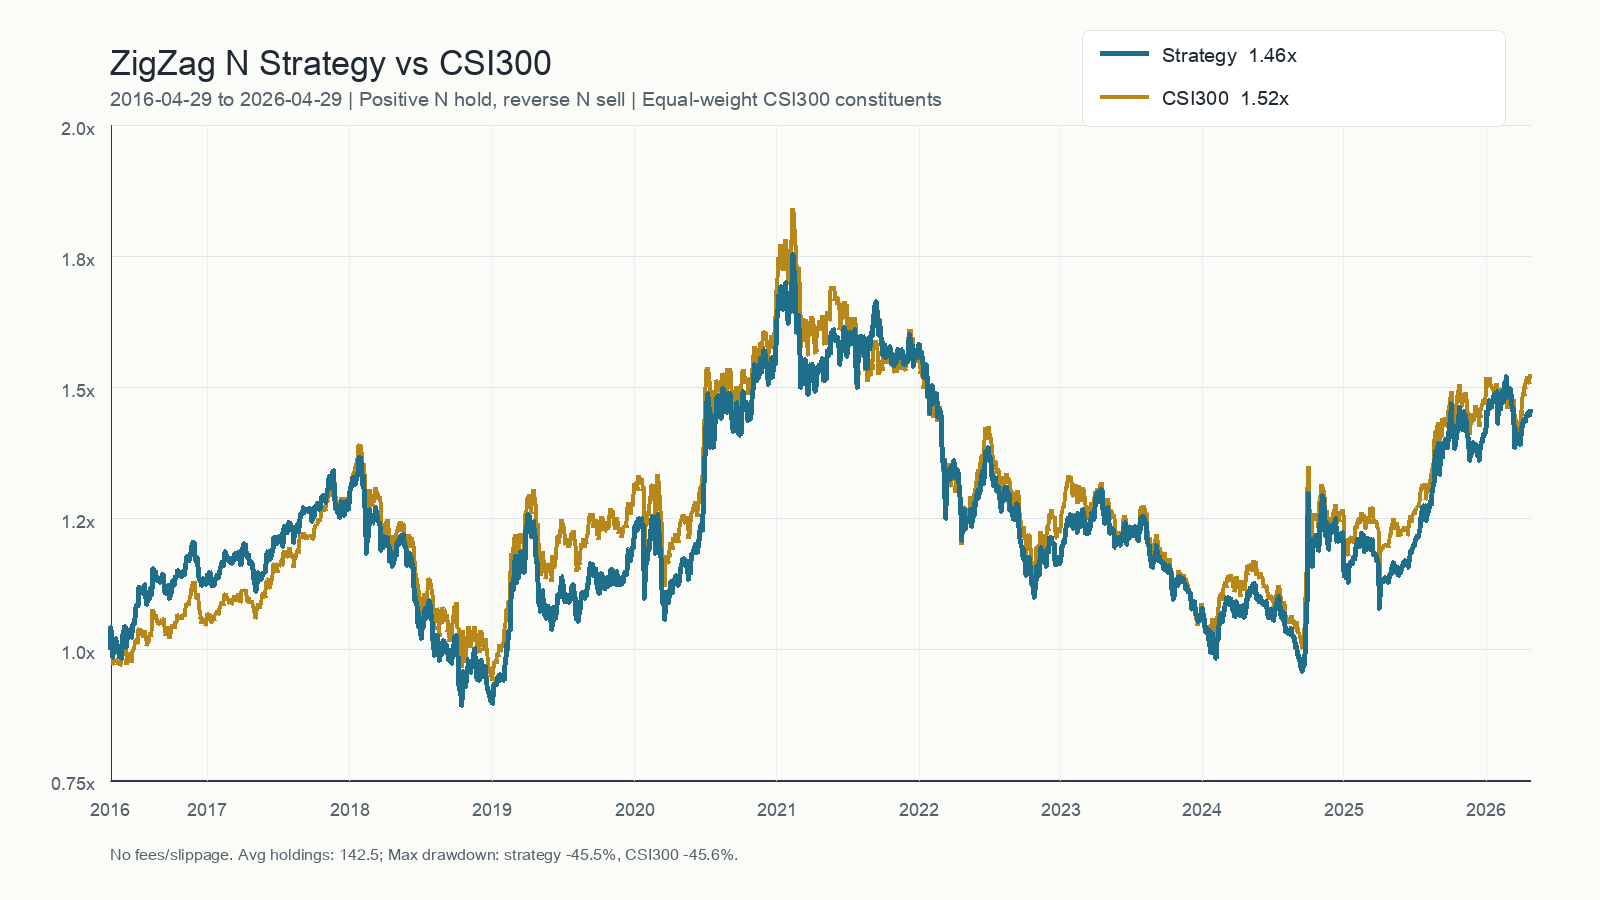

The data file committed next to this chart (first rows):
date, strategy_nav, csi300_nav, strategy_return, csi300_return, held_count, active_csi300_count
2016-04-29, 1.0, 1.0, 0.0, 0.0, 6, 300
2016-05-03, 1.042, 1.018, 0.04216, 0.01799, 16, 300
2016-05-04, 1.03, 1.017, -0.01169, -0.00127, 21, 300
2016-05-05, 1.03, 1.018, -0.0002788, 0.00139, 24, 300
2016-05-06, 0.9997, 0.9916, -0.02913, -0.026, 28, 300
2016-05-09, 0.983, 0.9711, -0.01673, -0.02068, 28, 300
2016-05-10, 0.9919, 0.9722, 0.009117, 0.001138, 28, 300
2016-05-11, 1.013, 0.9766, 0.02162, 0.004464, 28, 300
2016-05-12, 1.014, 0.9789, 0.0001527, 0.002378, 28, 300
2016-05-13, 1.01, 0.9741, -0.003834, -0.004919, 27, 300
2016-05-16, 1.021, 0.9805, 0.0116, 0.006625, 29, 300
2016-05-17, 1.012, 0.9776, -0.009648, -0.003001, 29, 300
2016-05-18, 0.9943, 0.9719, -0.01704, -0.005826, 30, 300
2016-05-19, 0.9941, 0.9701, -0.0002158, -0.001806, 30, 300
2016-05-20, 1, 0.9751, 0.006323, 0.005133, 30, 300
2016-05-23, 1.005, 0.978, 0.005084, 0.002924, 31, 300
2016-05-24, 0.9958, 0.9705, -0.009592, -0.007664, 32, 300
2016-05-25, 0.9828, 0.9691, -0.01309, -0.001413, 32, 300
2016-05-26, 0.9864, 0.9707, 0.003706, 0.001628, 32, 300
2016-05-27, 0.9845, 0.9701, -0.001891, -0.000558, 32, 300
2016-05-30, 0.9801, 0.9715, -0.004455, 0.001375, 32, 300
2016-05-31, 1.02, 1.004, 0.04079, 0.03354, 38, 300
2016-06-01, 1.025, 1.001, 0.004503, -0.002843, 46, 300
2016-06-02, 1.03, 1.003, 0.004857, 0.002072, 47, 300
2016-06-03, 1.043, 1.01, 0.01303, 0.007019, 54, 300
2016-06-06, 1.045, 1.007, 0.001494, -0.003305, 56, 300
2016-06-07, 1.042, 1.006, -0.002477, -0.0005473, 57, 300
2016-06-08, 1.036, 1.002, -0.005568, -0.004111, 57, 300
2016-06-13, 1.002, 0.9714, -0.03292, -0.03086, 55, 300
2016-06-14, 1.007, 0.9744, 0.004829, 0.003144, 55, 300
2016-06-15, 1.028, 0.9872, 0.02051, 0.01313, 56, 300
2016-06-16, 1.022, 0.9803, -0.005689, -0.006963, 56, 300
2016-06-17, 1.032, 0.9853, 0.01005, 0.00507, 55, 300
2016-06-20, 1.031, 0.986, -0.00103, 0.0007427, 56, 300
2016-06-21, 1.025, 0.984, -0.006072, -0.00204, 64, 300
2016-06-22, 1.037, 0.9928, 0.01222, 0.008898, 66, 300
2016-06-23, 1.031, 0.9875, -0.006333, -0.00531, 67, 300
2016-06-24, 1.021, 0.9748, -0.009701, -0.01288, 67, 300
2016-06-27, 1.042, 0.9885, 0.02039, 0.0141, 72, 300
2016-06-28, 1.045, 0.9936, 0.003787, 0.005082, 74, 300
2016-06-29, 1.048, 0.9983, 0.002376, 0.004779, 78, 300
2016-06-30, 1.047, 0.9991, -0.0009017, 0.0008028, 83, 300
2016-07-01, 1.047, 0.9992, 0.0004031, 8.87805988463164e-05, 87, 300
2016-07-04, 1.072, 1.015, 0.02327, 0.01601, 106, 300
2016-07-05, 1.075, 1.016, 0.003229, 0.0008362, 112, 300
2016-07-06, 1.084, 1.019, 0.008446, 0.002937, 118, 300
2016-07-07, 1.085, 1.017, 0.0004319, -0.002129, 121, 300
2016-07-08, 1.08, 1.011, -0.004109, -0.005505, 123, 300
2016-07-11, 1.086, 1.015, 0.004771, 0.003462, 128, 300
2016-07-12, 1.113, 1.037, 0.02556, 0.02181, 135, 300
2016-07-13, 1.118, 1.04, 0.004706, 0.00296, 143, 300
2016-07-14, 1.117, 1.038, -0.0009944, -0.001861, 144, 300
2016-07-15, 1.118, 1.038, 0.000874, -0.0001464, 146, 300
2016-07-18, 1.114, 1.033, -0.003784, -0.004353, 149, 300
2016-07-19, 1.111, 1.029, -0.002829, -0.004227, 151, 300
2016-07-20, 1.108, 1.026, -0.002356, -0.003269, 152, 300
2016-07-21, 1.115, 1.03, 0.00586, 0.004605, 152, 300
2016-07-22, 1.106, 1.022, -0.008066, -0.008412, 151, 300
2016-07-25, 1.109, 1.023, 0.002773, 0.001777, 154, 300
2016-07-26, 1.124, 1.036, 0.01334, 0.01198, 157, 300
... 2,368 more rows
